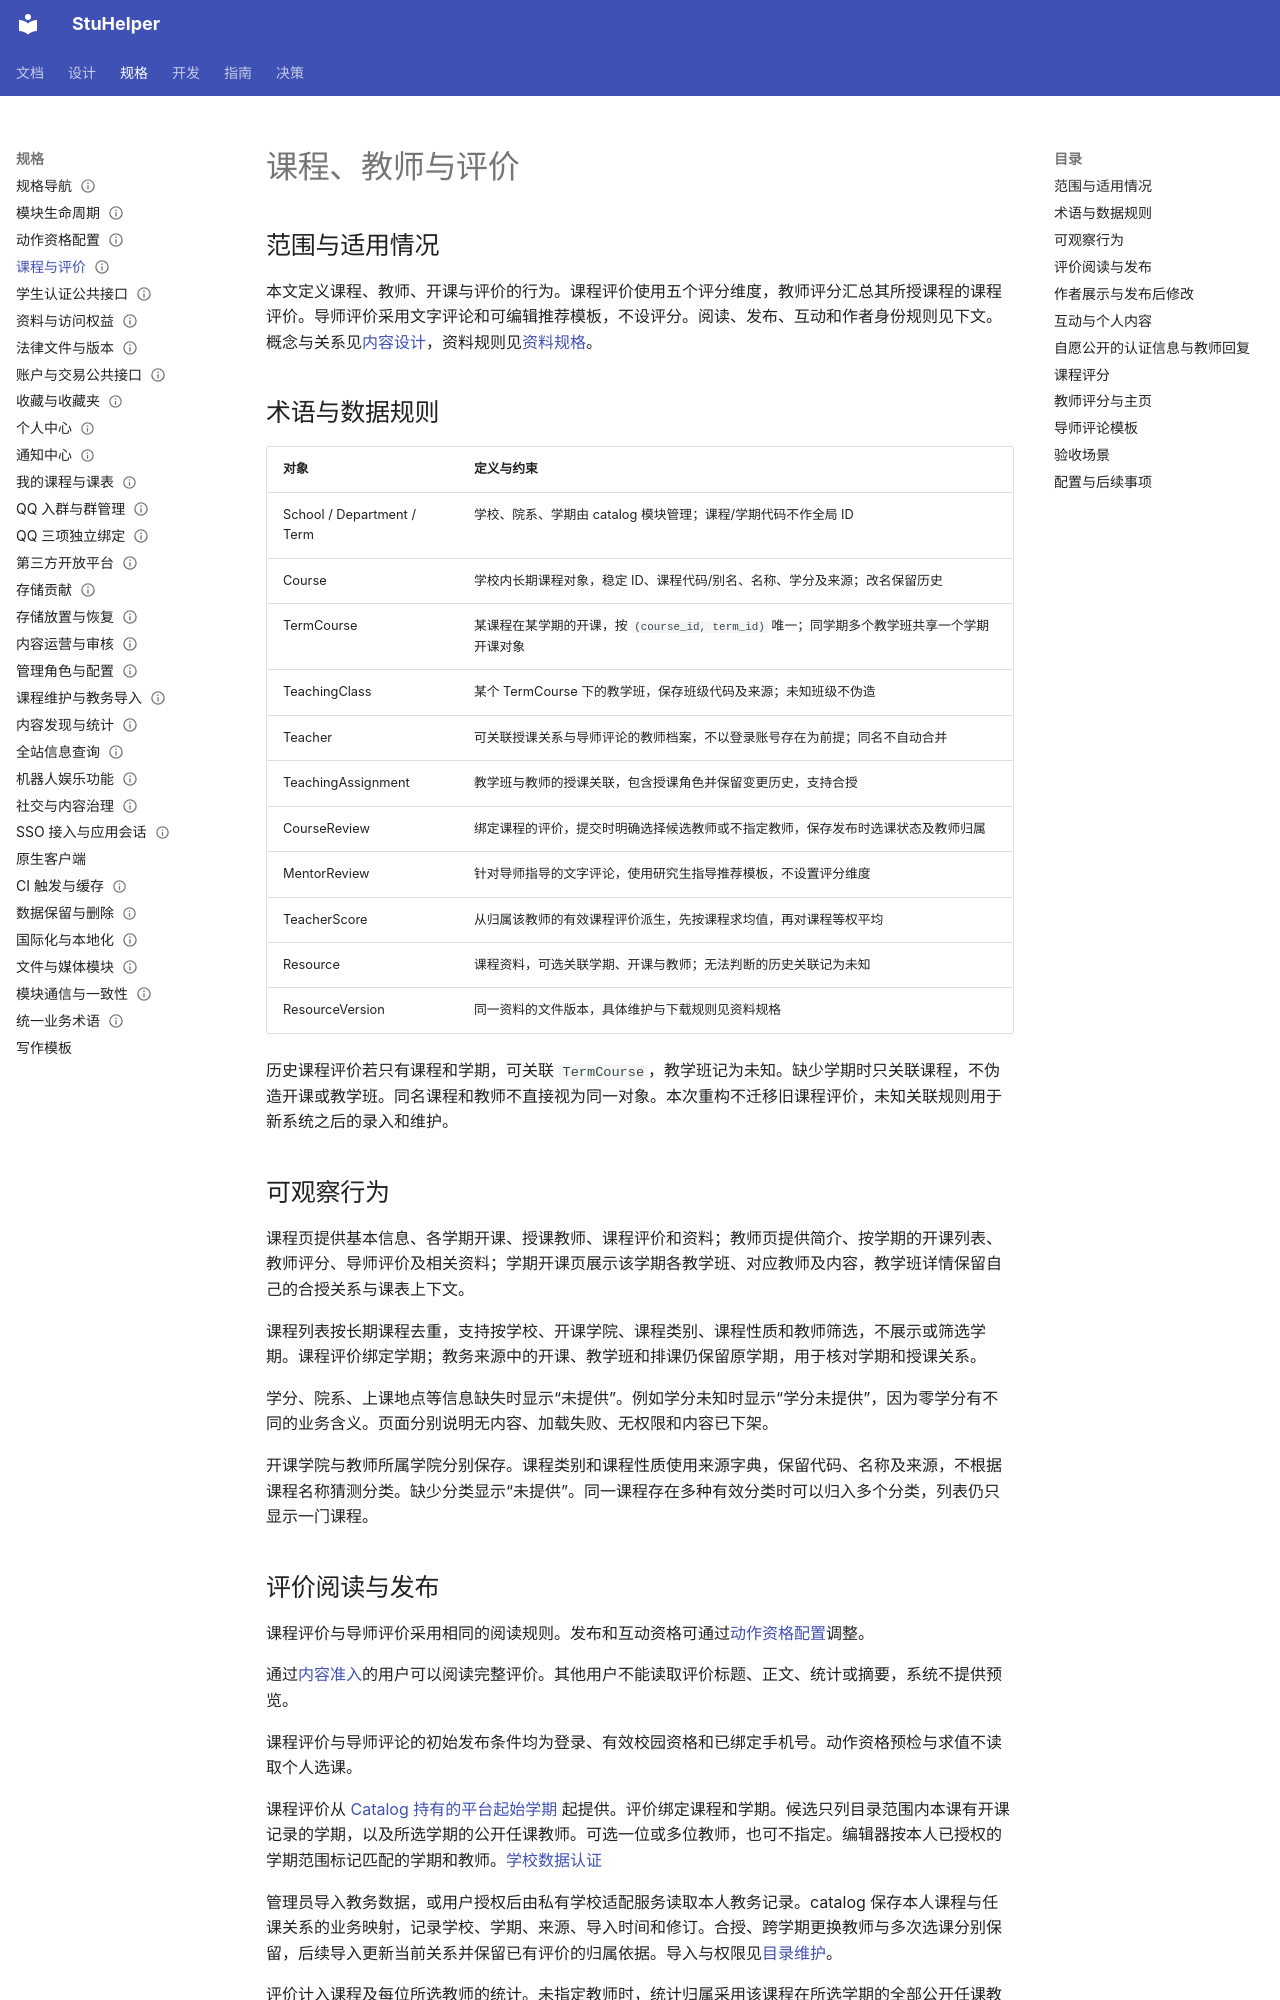

repository: StuHelper/stuhelper · page: spec/academic-content/index.html · generator: mkdocs

---
type: spec
status: Accepted
updated: 2026-11-27
---

# 课程、教师与评价

## 范围与适用情况

本文定义课程、教师、开课与评价的行为。课程评价使用五个评分维度，教师评分汇总其所授课程的课程评价。导师评价采用文字评论和可编辑推荐模板，不设评分。阅读、发布、互动和作者身份规则见下文。概念与关系见[内容设计](../design/academic-content.md)，资料规则见[资料规格](resource-sharing.md)。

## 术语与数据规则

| 对象 | 定义与约束 |
| --- | --- |
| School / Department / Term | 学校、院系、学期由 catalog 模块管理；课程/学期代码不作全局 ID |
| Course | 学校内长期课程对象，稳定 ID、课程代码/别名、名称、学分及来源；改名保留历史 |
| TermCourse | 某课程在某学期的开课，按 `(course_id, term_id)` 唯一；同学期多个教学班共享一个学期开课对象 |
| TeachingClass | 某个 TermCourse 下的教学班，保存班级代码及来源；未知班级不伪造 |
| Teacher | 可关联授课关系与导师评论的教师档案，不以登录账号存在为前提；同名不自动合并 |
| TeachingAssignment | 教学班与教师的授课关联，包含授课角色并保留变更历史，支持合授 |
| CourseReview | 绑定课程的评价，提交时明确选择候选教师或不指定教师，保存发布时选课状态及教师归属 |
| MentorReview | 针对导师指导的文字评论，使用研究生指导推荐模板，不设置评分维度 |
| TeacherScore | 从归属该教师的有效课程评价派生，先按课程求均值，再对课程等权平均 |
| Resource | 课程资料，可选关联学期、开课与教师；无法判断的历史关联记为未知 |
| ResourceVersion | 同一资料的文件版本，具体维护与下载规则见资料规格 |

历史课程评价若只有课程和学期，可关联 `TermCourse`，教学班记为未知。缺少学期时只关联课程，不伪造开课或教学班。同名课程和教师不直接视为同一对象。本次重构不迁移旧课程评价，未知关联规则用于新系统之后的录入和维护。

## 可观察行为

课程页提供基本信息、各学期开课、授课教师、课程评价和资料；教师页提供简介、按学期的开课列表、教师评分、导师评价及相关资料；学期开课页展示该学期各教学班、对应教师及内容，教学班详情保留自己的合授关系与课表上下文。

课程列表按长期课程去重，支持按学校、开课学院、课程类别、课程性质和教师筛选，不展示或筛选学期。课程评价绑定学期；教务来源中的开课、教学班和排课仍保留原学期，用于核对学期和授课关系。

学分、院系、上课地点等信息缺失时显示“未提供”。例如学分未知时显示“学分未提供”，因为零学分有不同的业务含义。页面分别说明无内容、加载失败、无权限和内容已下架。

开课学院与教师所属学院分别保存。课程类别和课程性质使用来源字典，保留代码、名称及来源，不根据课程名称猜测分类。缺少分类显示“未提供”。同一课程存在多种有效分类时可以归入多个分类，列表仍只显示一门课程。
